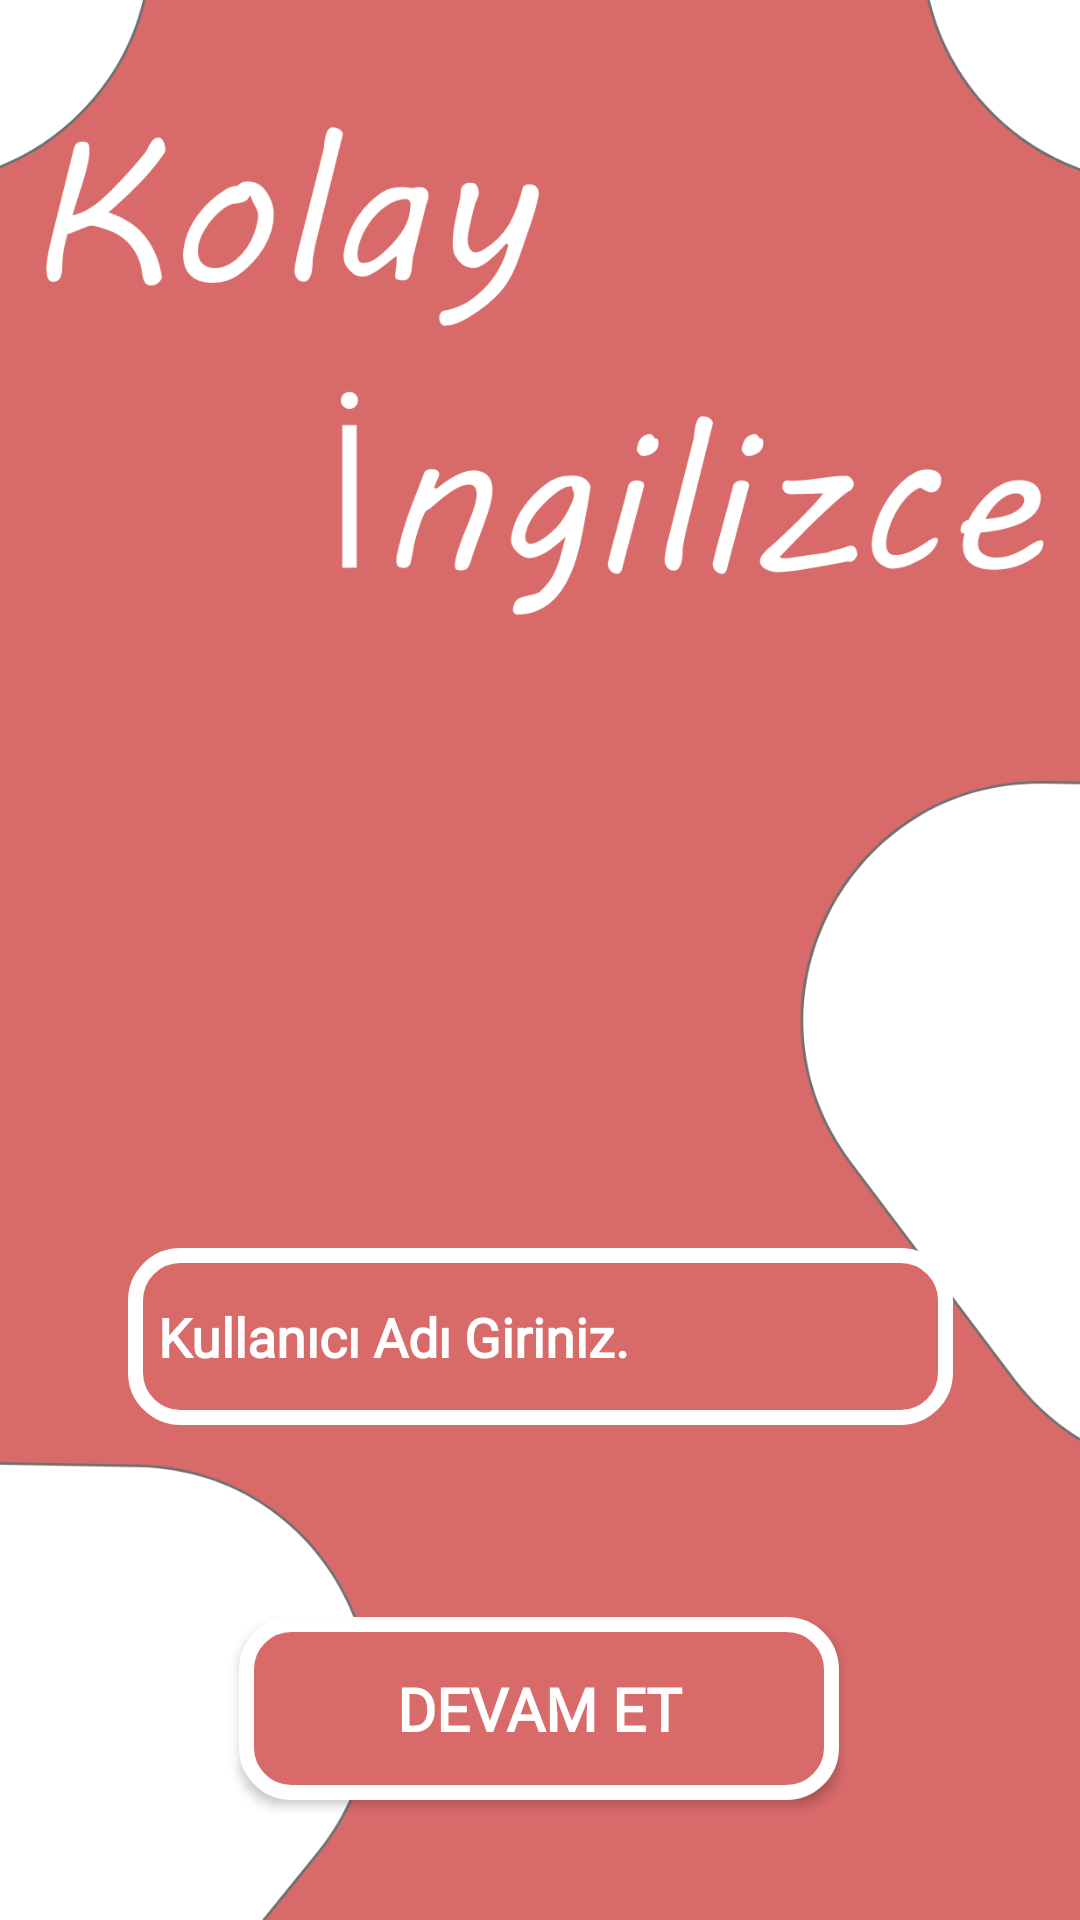

The Android layout XML behind this screen, and the referenced resources:
<!-- AndroidManifest.xml: application theme Theme.Kolayİngilizce -->
<!-- res/layout/activity_main2.xml -->
<?xml version="1.0" encoding="utf-8"?>
<androidx.constraintlayout.widget.ConstraintLayout xmlns:android="http://schemas.android.com/apk/res/android"
    xmlns:app="http://schemas.android.com/apk/res-auto"
    xmlns:tools="http://schemas.android.com/tools"
    android:layout_width="match_parent"
    android:layout_height="match_parent"
    tools:context=".MainActivity2"
    android:background="@drawable/isim"
    >

    <EditText
        android:id="@+id/isim"
        android:layout_width="275dp"
        android:layout_height="59dp"
        android:layout_marginTop="416dp"
        android:background="@drawable/edit_back"
        android:drawableLeft="@drawable/baseline_person_24"
        android:drawablePadding="10dp"
        android:ems="10"
        android:fontFamily="@font/aclonica"
        android:hint="Kullanıcı Adı Giriniz."
        android:inputType="textPersonName"
        android:paddingLeft="10dp"
        android:textAlignment="textStart"
        android:textColor="#FFFFFF"
        android:textColorHint="#FFFFFF"
        android:textStyle="bold"
        app:layout_constraintEnd_toEndOf="parent"
        app:layout_constraintStart_toStartOf="parent"
        app:layout_constraintTop_toTopOf="parent" />

    <Button
        android:id="@+id/button"
        android:layout_width="200dp"
        android:layout_height="61dp"
        android:layout_marginTop="64dp"
        android:background="@drawable/button1"
        android:fontFamily="@font/aclonica"
        android:onClick="devam"
        android:text="Devam Et"
        android:textAlignment="center"
        android:textColor="#FFFFFF"
        android:textSize="20sp"
        android:textStyle="bold"
        app:layout_constraintEnd_toEndOf="@+id/isim"
        app:layout_constraintHorizontal_bias="0.493"
        app:layout_constraintStart_toStartOf="@+id/isim"
        app:layout_constraintTop_toBottomOf="@+id/isim" />
</androidx.constraintlayout.widget.ConstraintLayout>
<!-- resources referenced by this layout -->
<resources>
  <!-- drawable button1 (drawable) -->
  <?xml version="1.0" encoding="utf-8"?>
  <shape xmlns:android="http://schemas.android.com/apk/res/android">
      <stroke android:color="@color/white"
          android:width="5dp"/>
      <solid android:color="#D86A6A"/>
      <corners android:radius="15dp"/>
  
  </shape>
  <!-- drawable edit_back (drawable) -->
  <?xml version="1.0" encoding="utf-8"?>
  <shape xmlns:android="http://schemas.android.com/apk/res/android">
      <stroke android:color="@color/white"
          android:width="5dp"/>
      <corners android:radius="15dp"/>
  
  </shape>
  <!-- drawable isim (drawable) -->
  <?xml version="1.0" encoding="utf-8"?>
  <shape xmlns:android="http://schemas.android.com/apk/res/android">
      <solid android:color="@color/purple_500"/>
          <corners android:radius="100dp"/>
  </shape>
  <style name="Theme.Kolayİngilizce" parent="Theme.AppCompat.DayNight.DarkActionBar">
          
          <item name="colorPrimary">@color/purple_500</item>
          <item name="colorPrimaryVariant">@color/purple_700</item>
          <item name="colorOnPrimary">@color/white</item>
          
          <item name="colorSecondary">@color/teal_200</item>
          <item name="colorSecondaryVariant">@color/teal_700</item>
          <item name="colorOnSecondary">@color/black</item>
          
          <item name="android:statusBarColor">?attr/colorPrimaryVariant</item>
          
          <item name="windowNoTitle">true</item>
          <item name="windowActionBar">false</item>
      </style>
  <color name="white">#FFFFFF</color>
  <color name="purple_500">#FF6200EE</color>
  <color name="purple_700">#D76A6A</color>
  <color name="teal_200">#FF03DAC5</color>
  <color name="teal_700">#FF018786</color>
  <color name="black">#FF000000</color>
</resources>
